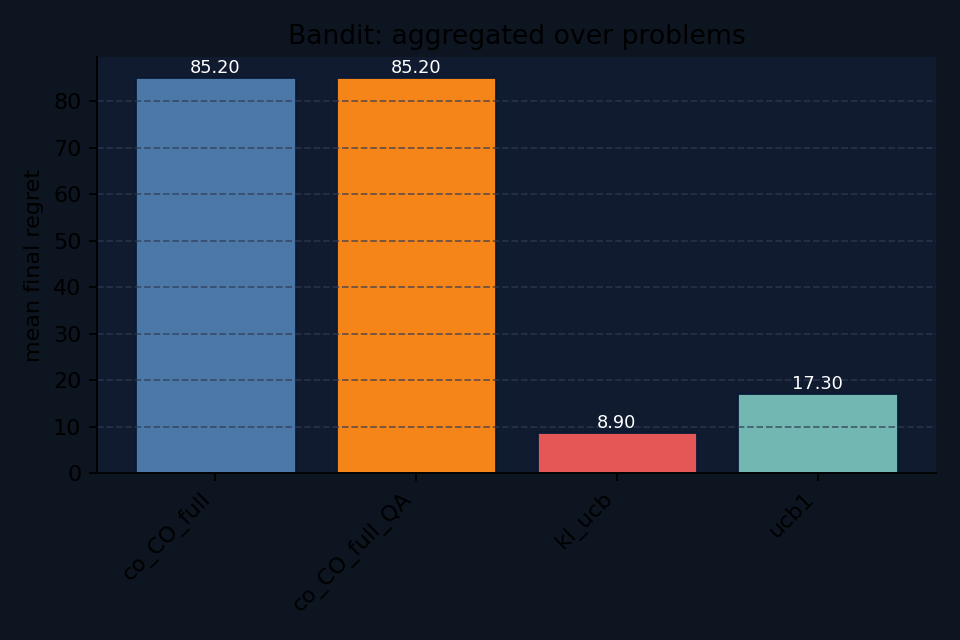

The data file committed next to this chart (first rows):
agent, family_mean_final_regret, n_problems
co_CO_full, 85.2, 1
co_CO_full_QA, 85.2, 1
kl_ucb, 8.9, 1
ucb1, 17.3, 1
